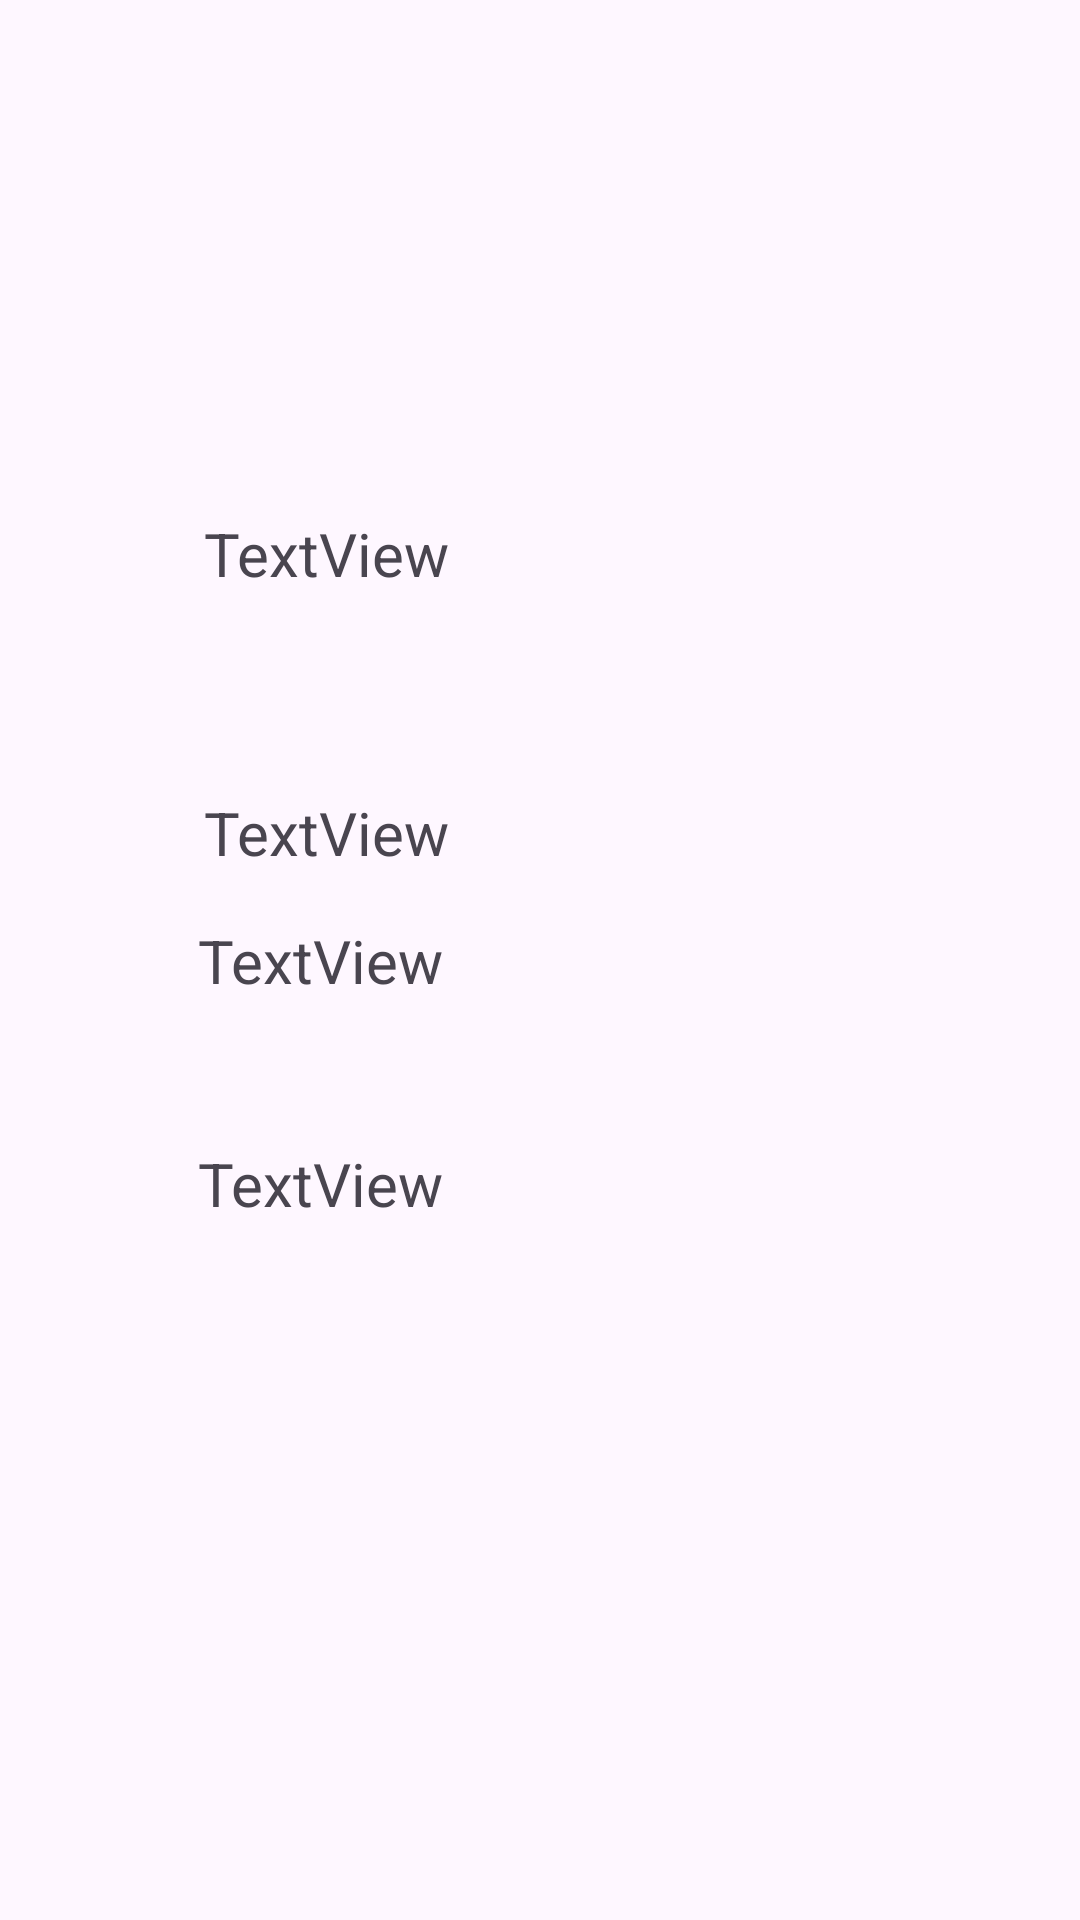

This screen was rendered from an Android layout file. Write that file and the resources it references.
<!-- AndroidManifest.xml: application theme Theme.EjercicioKotlinIntent -->
<!-- res/layout/activity_second.xml -->
<?xml version="1.0" encoding="utf-8"?>
<androidx.constraintlayout.widget.ConstraintLayout xmlns:android="http://schemas.android.com/apk/res/android"
    xmlns:app="http://schemas.android.com/apk/res-auto"
    xmlns:tools="http://schemas.android.com/tools"
    android:layout_width="match_parent"
    android:layout_height="match_parent"
    tools:context=".SecondActivity">

    <TextView
        android:id="@+id/txtMat"
        android:layout_width="wrap_content"
        android:layout_height="wrap_content"
        android:layout_marginTop="171dp"
        android:text="TextView"
        android:textSize="20sp"
        app:layout_constraintEnd_toEndOf="@+id/txtFis"
        app:layout_constraintStart_toStartOf="@+id/txtFis"
        app:layout_constraintTop_toTopOf="parent" />

    <TextView
        android:id="@+id/txtFis"
        android:layout_width="wrap_content"
        android:layout_height="wrap_content"
        android:layout_marginStart="68dp"
        android:layout_marginTop="66dp"
        android:text="TextView"
        android:textSize="20sp"
        app:layout_constraintStart_toStartOf="parent"
        app:layout_constraintTop_toBottomOf="@+id/txtMat" />

    <TextView
        android:id="@+id/txtQui"
        android:layout_width="wrap_content"
        android:layout_height="wrap_content"
        android:text="TextView"
        android:textSize="20sp"
        app:layout_constraintBottom_toBottomOf="parent"
        app:layout_constraintEnd_toEndOf="@+id/txtEva"
        app:layout_constraintStart_toStartOf="@+id/txtEva"
        app:layout_constraintTop_toTopOf="parent" />

    <TextView
        android:id="@+id/txtEva"
        android:layout_width="wrap_content"
        android:layout_height="wrap_content"
        android:layout_marginStart="66dp"
        android:layout_marginBottom="232dp"
        android:text="TextView"
        android:textSize="20sp"
        app:layout_constraintBottom_toBottomOf="parent"
        app:layout_constraintStart_toStartOf="parent" />
</androidx.constraintlayout.widget.ConstraintLayout>
<!-- resources referenced by this layout -->
<resources>
  <style name="Theme.EjercicioKotlinIntent" parent="Base.Theme.EjercicioKotlinIntent" />
  <style name="Base.Theme.EjercicioKotlinIntent" parent="Theme.Material3.DayNight.NoActionBar">
          
          
      </style>
</resources>
